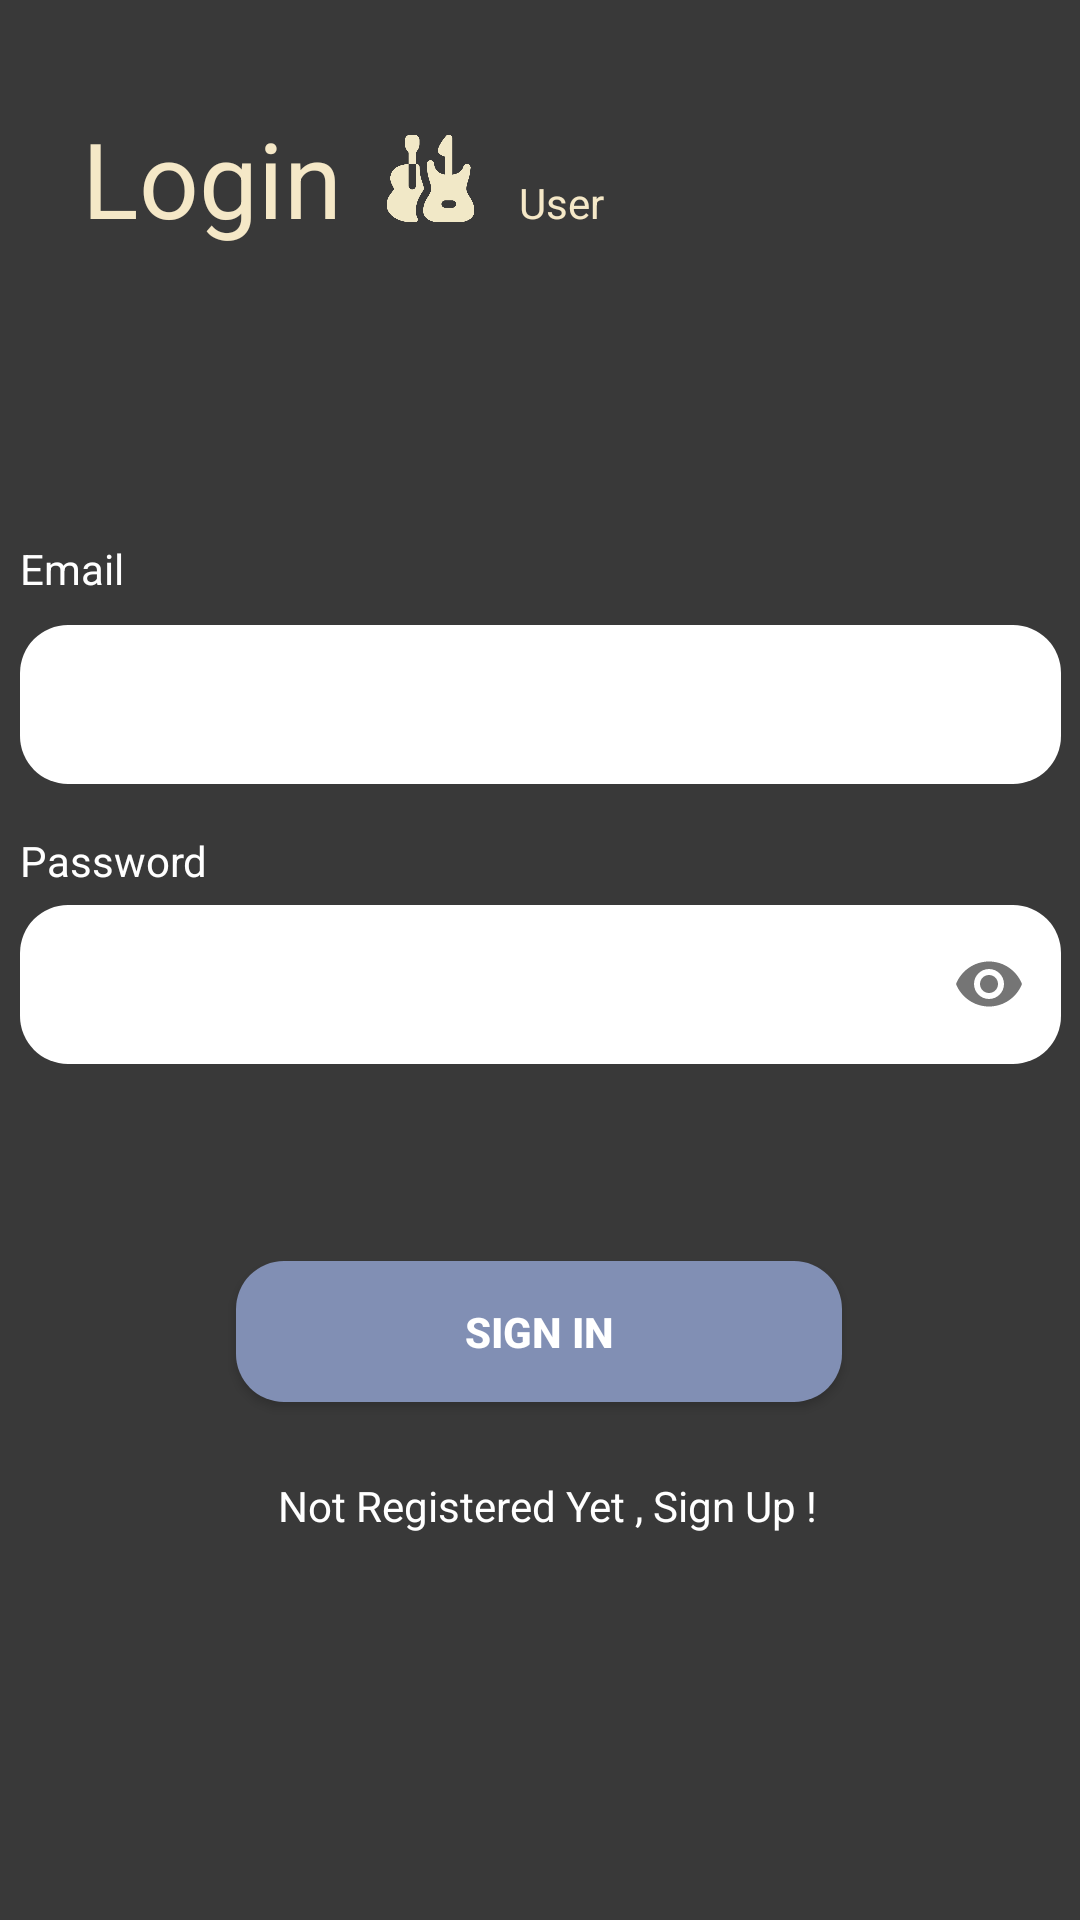

Android layout source for this screen:
<!-- AndroidManifest.xml: application theme Theme.BookABand -->
<!-- res/layout/activity_login_user.xml -->
<?xml version="1.0" encoding="utf-8"?>
<ScrollView xmlns:android="http://schemas.android.com/apk/res/android"
    xmlns:app="http://schemas.android.com/apk/res-auto"
    xmlns:tools="http://schemas.android.com/tools"
    android:layout_width="match_parent"
    android:layout_height="match_parent"
    android:background="#FFFFFF"
    android:fillViewport="true"
    app:layout_editor_absoluteX="7dp"
    app:layout_editor_absoluteY="2dp"
    android:backgroundTint="#393939"
    tools:context=".Login">

    <androidx.constraintlayout.widget.ConstraintLayout
        android:layout_width="match_parent"
        android:layout_height="match_parent">
    <LinearLayout
        android:layout_width="264dp"
        android:layout_height="66dp"
        android:layout_marginTop="36dp"
        android:orientation="horizontal"
        app:layout_constraintEnd_toEndOf="parent"
        app:layout_constraintHorizontal_bias="0.285"
        app:layout_constraintStart_toStartOf="parent"
        app:layout_constraintTop_toTopOf="parent">

        <TextView
            android:id="@+id/textView7"
            android:layout_width="wrap_content"
            android:layout_height="wrap_content"
            android:backgroundTint="#FFFFFF"
            android:text="Login"
            android:textColor="#F5E8C7"
            android:textSize="35dp" />

        <ImageView
            android:id="@+id/imageView2"
            android:layout_width="59dp"
            android:layout_height="47dp"
            app:srcCompat="@drawable/icon_only" />

        <TextView
            android:id="@+id/textView13"
            android:layout_width="68dp"
            android:layout_height="21dp"
            android:layout_weight="1"
            android:text="User"
            android:textColor="#F5E8C7" />
    </LinearLayout>

    <com.google.android.material.textfield.TextInputLayout
        android:id="@+id/emailLayout"
        style="@style/LoginTextInputOuterFieldStyle"
        android:layout_width="347dp"
        android:layout_height="60dp"
        android:layout_marginHorizontal="16dp"
        app:boxStrokeColor="@color/yellow"
        app:hintTextColor="@color/yellow"
        app:layout_constraintBottom_toBottomOf="parent"
        app:layout_constraintEnd_toEndOf="parent"
        app:layout_constraintStart_toStartOf="parent"
        app:layout_constraintTop_toTopOf="parent"
        app:layout_constraintVertical_bias="0.342">

        <com.google.android.material.textfield.TextInputEditText
            android:id="@+id/emailEtUser"
            style="@style/LoginTextInputInnerFieldStyle"
            android:layout_width="match_parent"
            android:layout_height="wrap_content"
            android:background="@drawable/rounded_edittext_background"
            android:hint=""
            android:inputType="textEmailAddress" />
    </com.google.android.material.textfield.TextInputLayout>

    <com.google.android.material.textfield.TextInputLayout
        android:id="@+id/passwordLayout"
        style="@style/LoginTextInputOuterFieldStyle"
        android:layout_width="347dp"
        android:layout_height="60dp"
        android:layout_marginHorizontal="16dp"
        app:boxStrokeColor="@color/yellow"
        app:hintTextColor="@color/yellow"
        app:layout_constraintBottom_toBottomOf="parent"
        app:layout_constraintEnd_toEndOf="parent"
        app:layout_constraintStart_toStartOf="parent"
        app:layout_constraintTop_toBottomOf="@+id/emailLayout"
        app:layout_constraintVertical_bias="0.064"
        app:passwordToggleEnabled="true">

        <com.google.android.material.textfield.TextInputEditText
            android:id="@+id/passETUser"
            style="@style/LoginTextInputInnerFieldStyle"
            android:layout_width="match_parent"
            android:layout_height="wrap_content"
            android:background="@drawable/rounded_edittext_background"
            android:hint=""
            android:inputType="textPassword" />

    </com.google.android.material.textfield.TextInputLayout>

        <androidx.appcompat.widget.AppCompatButton
            android:id="@+id/signInUser"
            android:layout_width="202dp"
            android:layout_height="47dp"
            android:layout_marginHorizontal="16dp"
            android:layout_marginTop="64dp"
            android:background="@drawable/rounded_edittext_background"
            android:backgroundTint="#818FB4"
            android:text="Sign In"
            android:textColor="@color/white"
            android:textStyle="bold"
            app:layout_constraintEnd_toEndOf="parent"
            app:layout_constraintHorizontal_bias="0.497"
            app:layout_constraintStart_toStartOf="parent"
            app:layout_constraintTop_toBottomOf="@+id/passwordLayout"
            tools:ignore="TouchTargetSizeCheck" />

        <TextView
            android:id="@+id/textView"
            android:layout_width="wrap_content"
            android:layout_height="wrap_content"
            android:layout_marginTop="25dp"
            android:text="Not Registered Yet , Sign Up !"
            android:textColor="@color/white"
            app:layout_constraintEnd_toEndOf="parent"
            app:layout_constraintHorizontal_bias="0.515"
            app:layout_constraintStart_toStartOf="parent"
            app:layout_constraintTop_toBottomOf="@+id/signInUser" />

    <TextView
        android:id="@+id/textView4"
        android:layout_width="156dp"
        android:layout_height="23dp"
        android:text="Email"
        android:textColor="@color/white"
        app:layout_constraintBottom_toTopOf="@+id/emailLayout"
        app:layout_constraintEnd_toEndOf="parent"
        app:layout_constraintHorizontal_bias="0.0"
        app:layout_constraintStart_toStartOf="@+id/emailLayout"
        app:layout_constraintTop_toTopOf="parent"
        app:layout_constraintVertical_bias="1.0" />

    <TextView
        android:id="@+id/textView5"
        android:layout_width="84dp"
        android:layout_height="19dp"
        android:text="Password"
        android:textColor="#FFFFFF"
        app:layout_constraintBottom_toTopOf="@+id/passwordLayout"
        app:layout_constraintEnd_toEndOf="parent"
        app:layout_constraintHorizontal_bias="0.0"
        app:layout_constraintStart_toStartOf="@+id/passwordLayout"
        app:layout_constraintTop_toTopOf="parent"
        app:layout_constraintVertical_bias="1.0" />
    </androidx.constraintlayout.widget.ConstraintLayout>
</ScrollView>
<!-- resources referenced by this layout -->
<resources>
  <color name="white">#FFFFFFFF</color>
  <color name="yellow">#FFC801</color>
  <!-- drawable icon_only: png bitmap (drawable, 43486 bytes) -->
  <!-- drawable rounded_edittext_background (drawable) -->
  <?xml version="1.0" encoding="utf-8"?>
      <shape xmlns:android="http://schemas.android.com/apk/res/android">
          <solid android:color="#FFFFFF" /> 
          <corners android:radius="16dp" /> 
      </shape>
  <style name="LoginTextInputInnerFieldStyle" parent="Widget.MaterialComponents.TextInputLayout.OutlinedBox">
          <item name="android:layout_width">match_parent</item>
          <item name="android:layout_height">wrap_content</item>
          <item name="android:textColor">@color/purple_200</item>
          <item name="android:textColorHint">@color/black</item>
          <item name="android:maxLines">1</item>
          <item name="android:textSize">14sp</item>
          <item name="android:singleLine">true</item>
      </style>
  <style name="LoginTextInputOuterFieldStyle" parent="Widget.MaterialComponents.TextInputLayout.OutlinedBox">
          <item name="android:layout_width">match_parent</item>
          <item name="android:layout_height">wrap_content</item>
          <item name="android:layout_marginTop">15dp</item>
          <item name="android:layout_marginBottom">15dp</item>
      </style>
  <style name="Theme.BookABand" parent="Base.Theme.BookABand" />
  <color name="purple_200">#272727</color>
  <color name="black">#FF000000</color>
  <style name="Base.Theme.BookABand" parent="Theme.Material3.DayNight.NoActionBar">
          <item name="colorPrimary">@color/your_primary_color</item>
          <item name="colorPrimaryVariant">@color/your_primary_color</item>
          <item name="colorOnPrimary">@color/your_primary_color</item>
          
          <item name="colorSecondary">@color/your_primary_color</item>
          <item name="colorSecondaryVariant">@color/your_primary_color</item>
          <item name="colorOnSecondary">@color/your_primary_color</item>
          
          <item name="android:statusBarColor">?attr/colorPrimaryVariant</item>
      </style>
  <color name="your_primary_color">#1E1E1E</color>
</resources>
